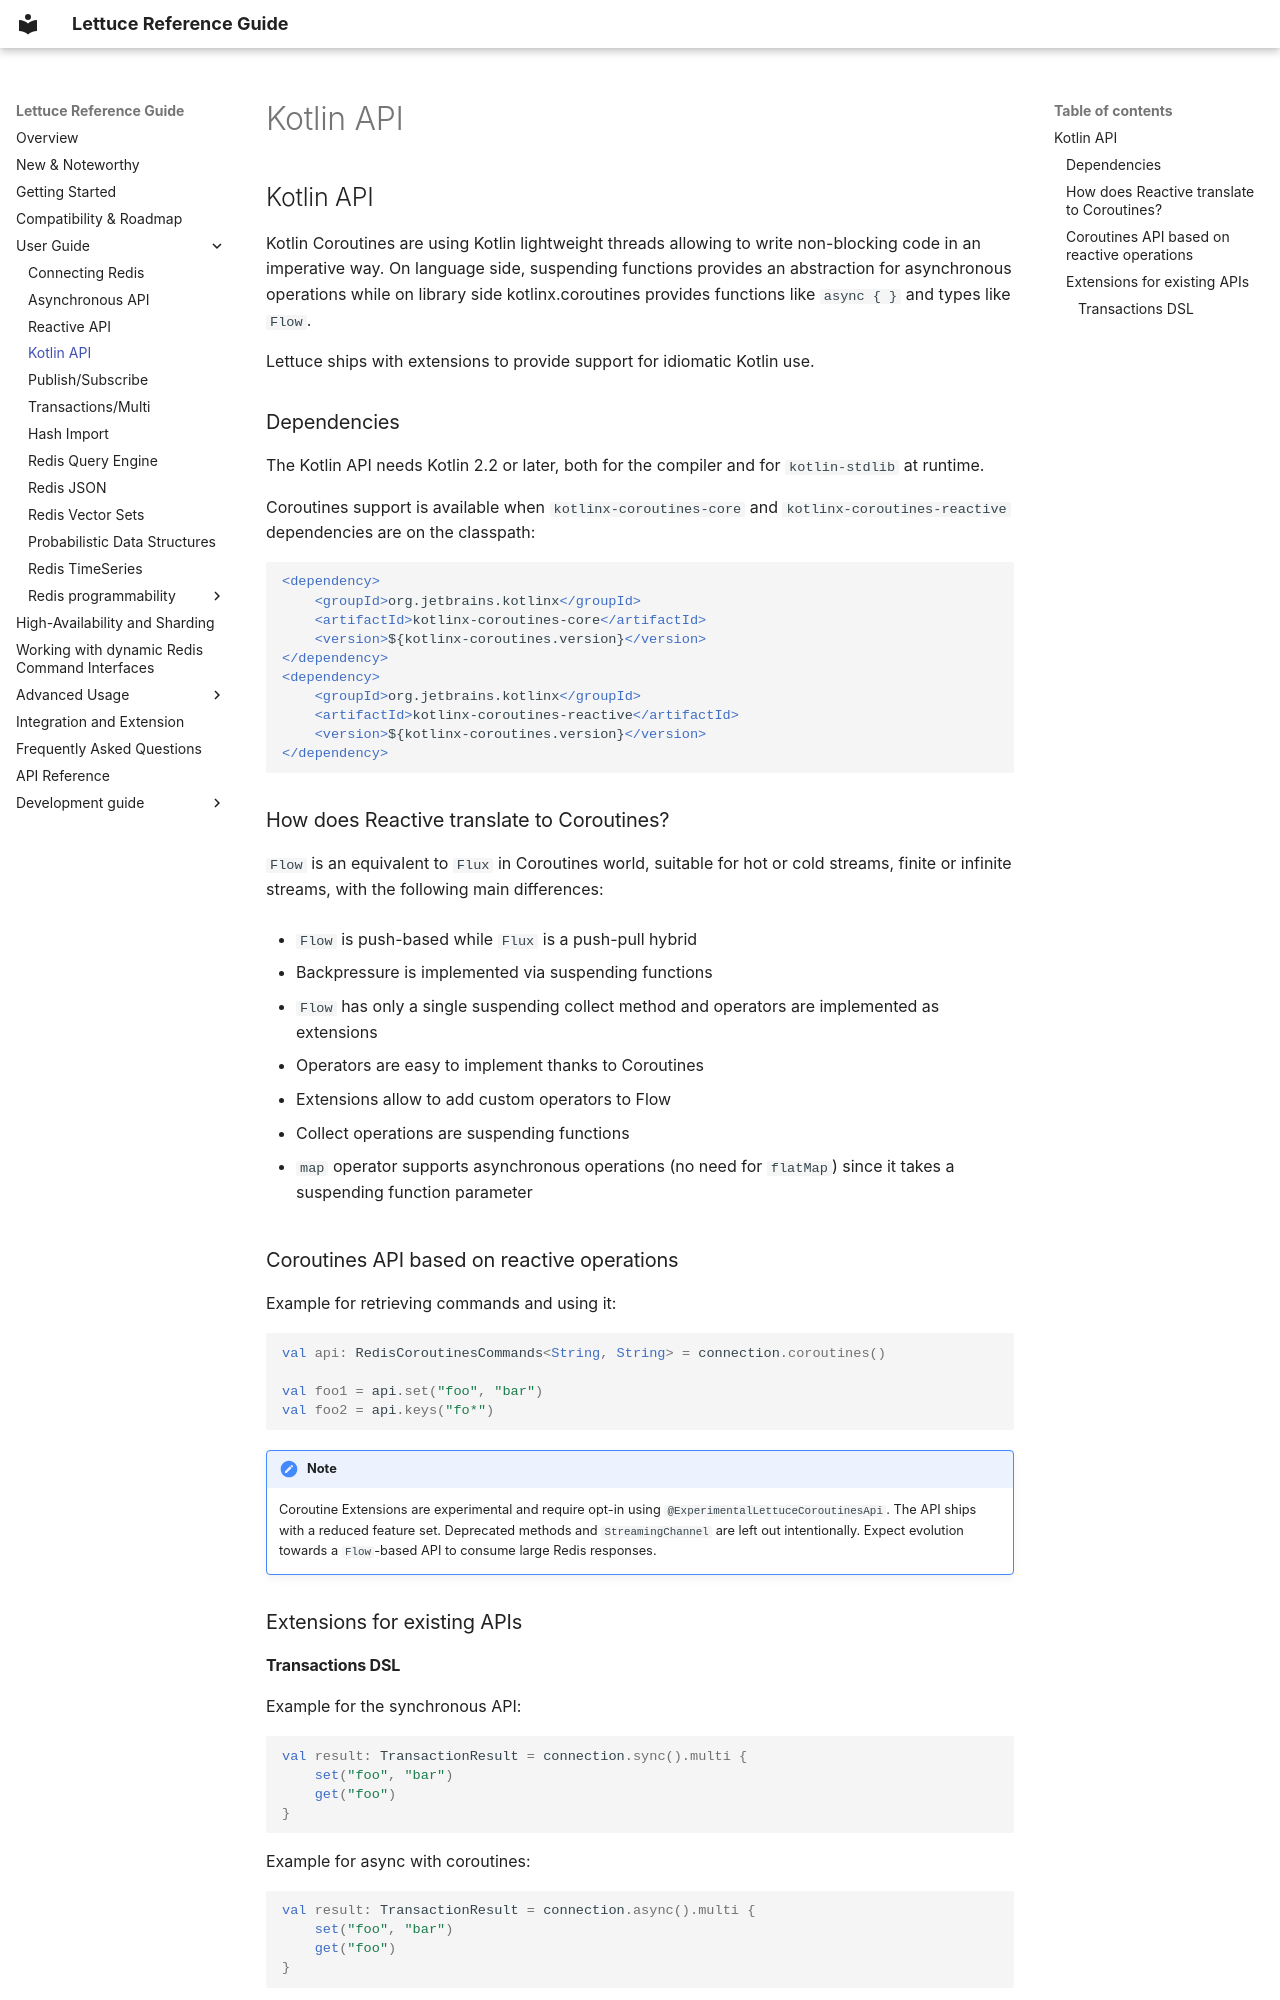

repository: redis/lettuce · page: user-guide/kotlin-api/index.html · generator: mkdocs

## Kotlin API

Kotlin Coroutines are using Kotlin lightweight threads allowing to write
non-blocking code in an imperative way. On language side, suspending
functions provides an abstraction for asynchronous operations while on
library side kotlinx.coroutines provides functions like `async { }` and
types like `Flow`.

Lettuce ships with extensions to provide support for idiomatic Kotlin
use.

### Dependencies

The Kotlin API needs Kotlin 2.2 or later, both for the compiler and for
`kotlin-stdlib` at runtime.

Coroutines support is available when `kotlinx-coroutines-core` and
`kotlinx-coroutines-reactive` dependencies are on the classpath:

``` xml
<dependency>
    <groupId>org.jetbrains.kotlinx</groupId>
    <artifactId>kotlinx-coroutines-core</artifactId>
    <version>${kotlinx-coroutines.version}</version>
</dependency>
<dependency>
    <groupId>org.jetbrains.kotlinx</groupId>
    <artifactId>kotlinx-coroutines-reactive</artifactId>
    <version>${kotlinx-coroutines.version}</version>
</dependency>
```

### How does Reactive translate to Coroutines?

`Flow` is an equivalent to `Flux` in Coroutines world, suitable for hot
or cold streams, finite or infinite streams, with the following main
differences:

- `Flow` is push-based while `Flux` is a push-pull hybrid

- Backpressure is implemented via suspending functions

- `Flow` has only a single suspending collect method and operators are
  implemented as extensions

- Operators are easy to implement thanks to Coroutines

- Extensions allow to add custom operators to Flow

- Collect operations are suspending functions

- `map` operator supports asynchronous operations (no need for
  `flatMap`) since it takes a suspending function parameter

### Coroutines API based on reactive operations

Example for retrieving commands and using it:

``` kotlin
val api: RedisCoroutinesCommands<String, String> = connection.coroutines()

val foo1 = api.set("foo", "bar")
val foo2 = api.keys("fo*")
```

!!! NOTE
    Coroutine Extensions are experimental and require opt-in using
    `@ExperimentalLettuceCoroutinesApi`. The API ships with a reduced
    feature set. Deprecated methods and `StreamingChannel` are left out
    intentionally. Expect evolution towards a `Flow`-based API to consume
    large Redis responses.

### Extensions for existing APIs
